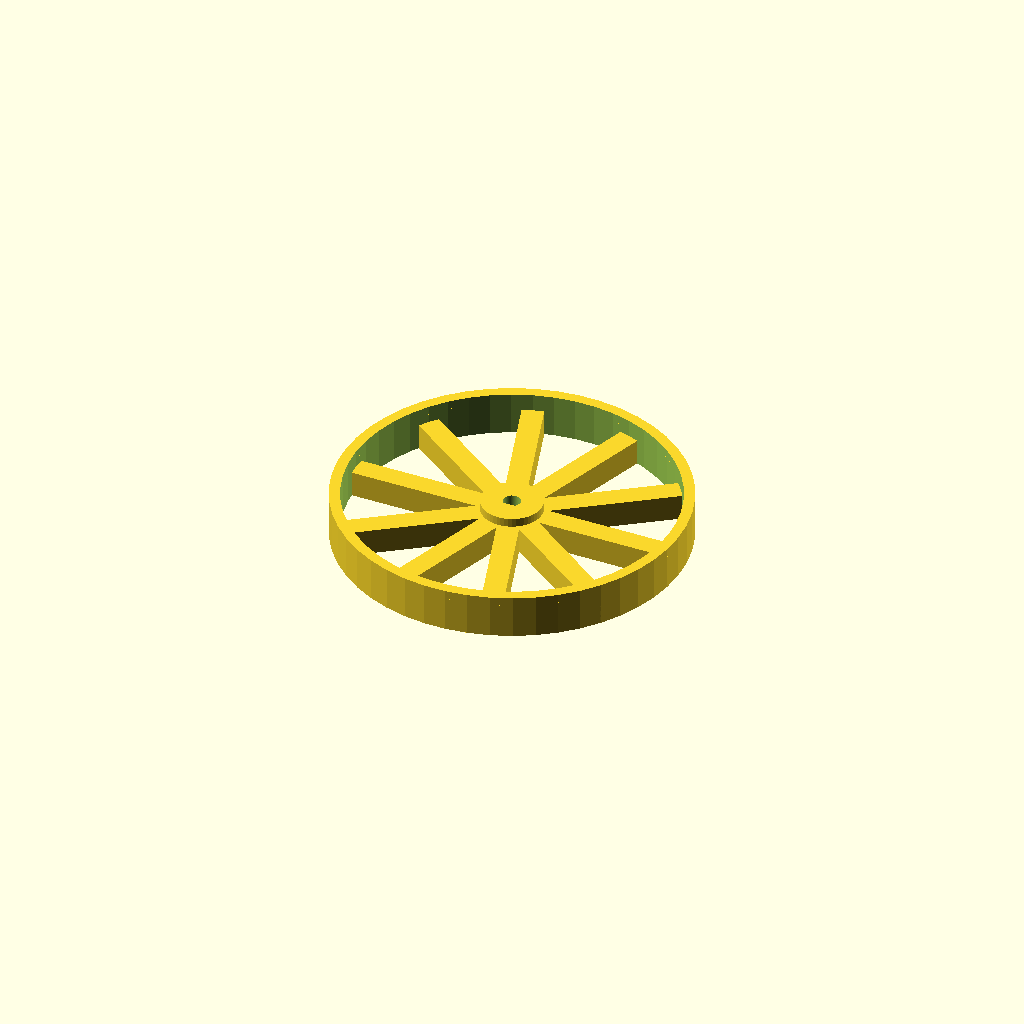
Cell 1: rendered with the file's own defaults.
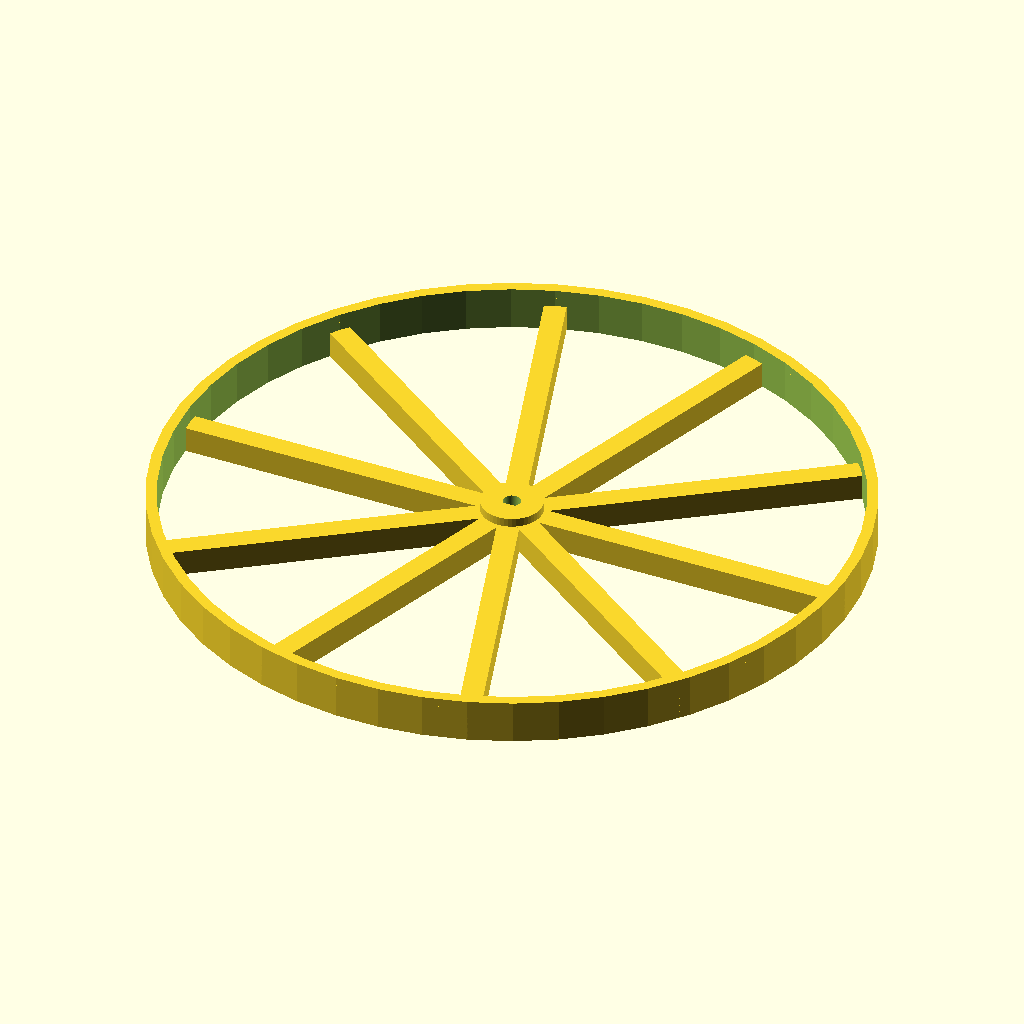
Cell 2: outerDiameter = 160 (everything else at default).
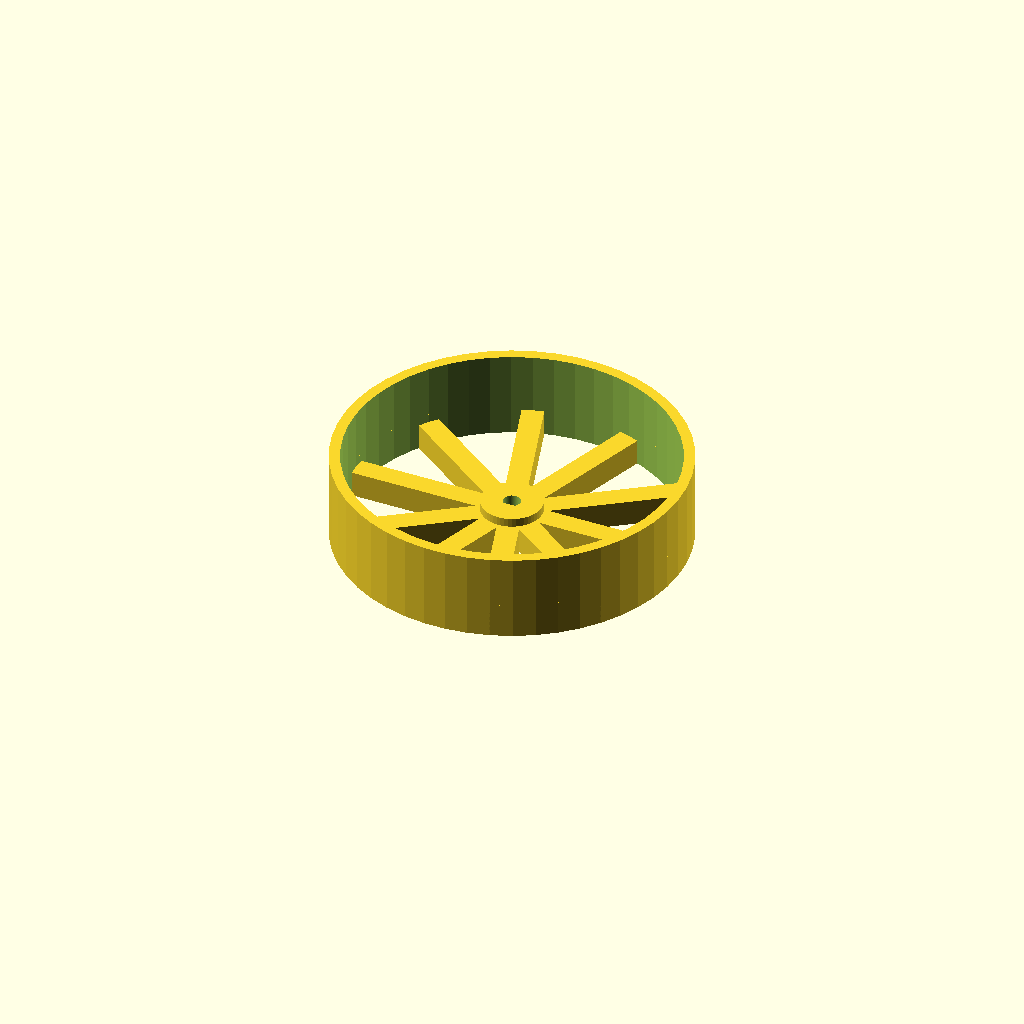
Cell 3: treadWidth = 20 (everything else at default).
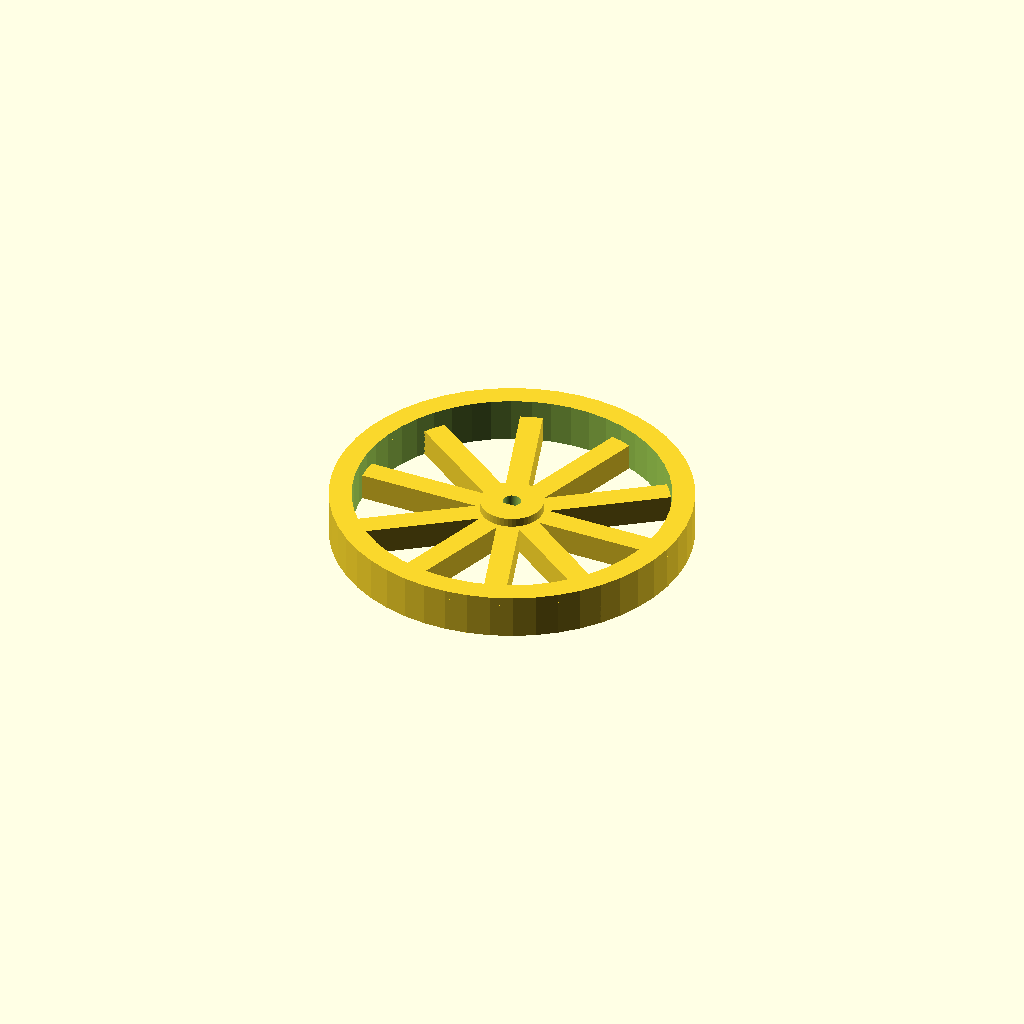
Cell 4: treadThickness = 10 (everything else at default).
All cells are drawn from one camera (rotation 55°, 0°, 25°, orthographic, colour scheme Cornfield), so only the parameter changes between them.
Source of the model, inputs/thingiverse/thing-1887576/files/WheelGenerator_v1.1.scad:
/*
 * Wheel Generator v1.1
 *
 * http://www.thingiverse.com/thing:1887576
 *
 * By: Maxstupo
 */

// (The outer diameter of the wheel):
outerDiameter = 80; 

// (The width of the wheel):
treadWidth = 10;

// (The thickness of the outer wheel ring):
treadThickness = 5; 

// (The axle diameter):
shaftDiameter = 4; 

// (The thickness of the hub):
hubThickness = 10; 

// (The width of the hub):
hubWidth = 8; 

// (The width of the keyed hole, set to zero to disable):
keyWidth = 3.5; 

// (Number of spokes):
spokeCount = 10;

// (The width of each spoke):
spokeWidth = 5; 

// (The height of each spoke in Z axis):
spokeThickness = 6;

/* [Misc] */
$fn = 50;

makeWheel(outerDiameter,treadWidth,treadThickness,shaftDiameter,hubThickness,hubWidth,keyWidth,spokeCount,spokeWidth,spokeThickness);

module makeWheel(outerDiameter=80, treadWidth=10, treadThickness=5, shaftDiameter=4, hubThickness=10,hubWidth=8,keyWidth=1.5,spokeCount=10,spokeWidth=5,spokeThickness=6){
union(){
    hollowCylinder(outerDiameter, outerDiameter - treadThickness, treadWidth); // The "wheel"
 
    union(){
       hollowCylinder(shaftDiameter + hubThickness, shaftDiameter, hubWidth); // The wheel hub
        
        // Spokes
        difference(){
            union(){
                for (i = [0 : (360 / spokeCount) : 360]) {
                    rotate([0, 0, i]) translate([0, -spokeWidth / 2, 0]) cube([outerDiameter / 2, spokeWidth, spokeThickness]);   
                }
            }
            translate([0, 0, -1]) cylinder(h=spokeThickness + 2, d=shaftDiameter);
            translate([0, 0, -1]) hollowCylinder(outerDiameter + treadThickness, outerDiameter, spokeThickness + 2);
        }
         
        // Make the shaft hole keyed
        if(keyWidth>0){
            difference(){
                translate([-shaftDiameter / 2, -shaftDiameter / 2, 0]) cube([shaftDiameter, shaftDiameter - keyWidth, hubWidth]);
                translate([0, 0, -1]) hollowCylinder(outerDiameter - treadThickness, shaftDiameter + hubThickness, hubWidth + 2);
            }
        }
    }
}
}

module hollowCylinder(od, id, h){
    difference(){
        cylinder(d=od, h=h);
        translate([0, 0, -1]) cylinder(d=id, h=h + 2);
    }
}
Parameter table extracted from the source (name, type, default, range or options):
outerDiameter: number, default 80
treadWidth: number, default 10
treadThickness: number, default 5
shaftDiameter: number, default 4
hubThickness: number, default 10
hubWidth: number, default 8
keyWidth: number, default 3.5
spokeCount: number, default 10
spokeWidth: number, default 5
spokeThickness: number, default 6
